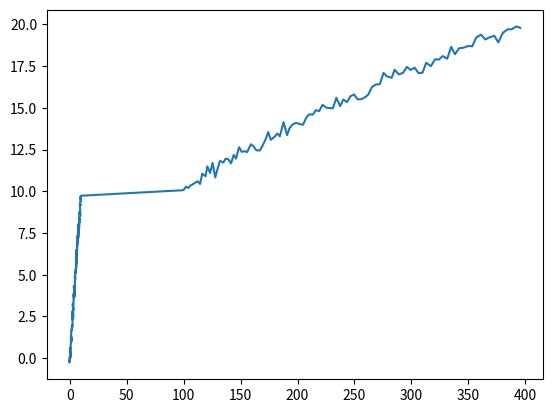

Source code (Python):
import numpy as np
import random
import matplotlib.pyplot as plt

true_data = [ [[x**3], [x]] for x in np.arange(0, 10, 0.1)]
true_data.extend([[[x], [x]] for x in np.arange(10, 20, 0.1)])

n = 0.5

error_m = [ [[x + random.random() * n * random.randint(-1, 1)], [x + random.random() * n * random.randint(-1, 1)]] for x in np.arange(0, 10, 0.1)]
error_m.extend([[[x**2 + random.random() * n * random.randint(-1, 1)], [x + random.random() * n * random.randint(-1, 1)]] for x in np.arange(10, 20, 0.1)])

pdatax = [i[0] for i in error_m]
pdatay = [i[1] for i in error_m]

f = open('test.txt', 'w')
f.write('\t'.join(str(i).replace(']', '').replace('[', '') for i in pdatax))
f.write('\n')
f.write('\t'.join(str(i).replace(']', '').replace('[', '') for i in pdatay))
f.close()

fig, ax = plt.subplots(nrows=1, ncols=1)
ax.plot(pdatax, pdatay)
fig.savefig('ffs.png')
